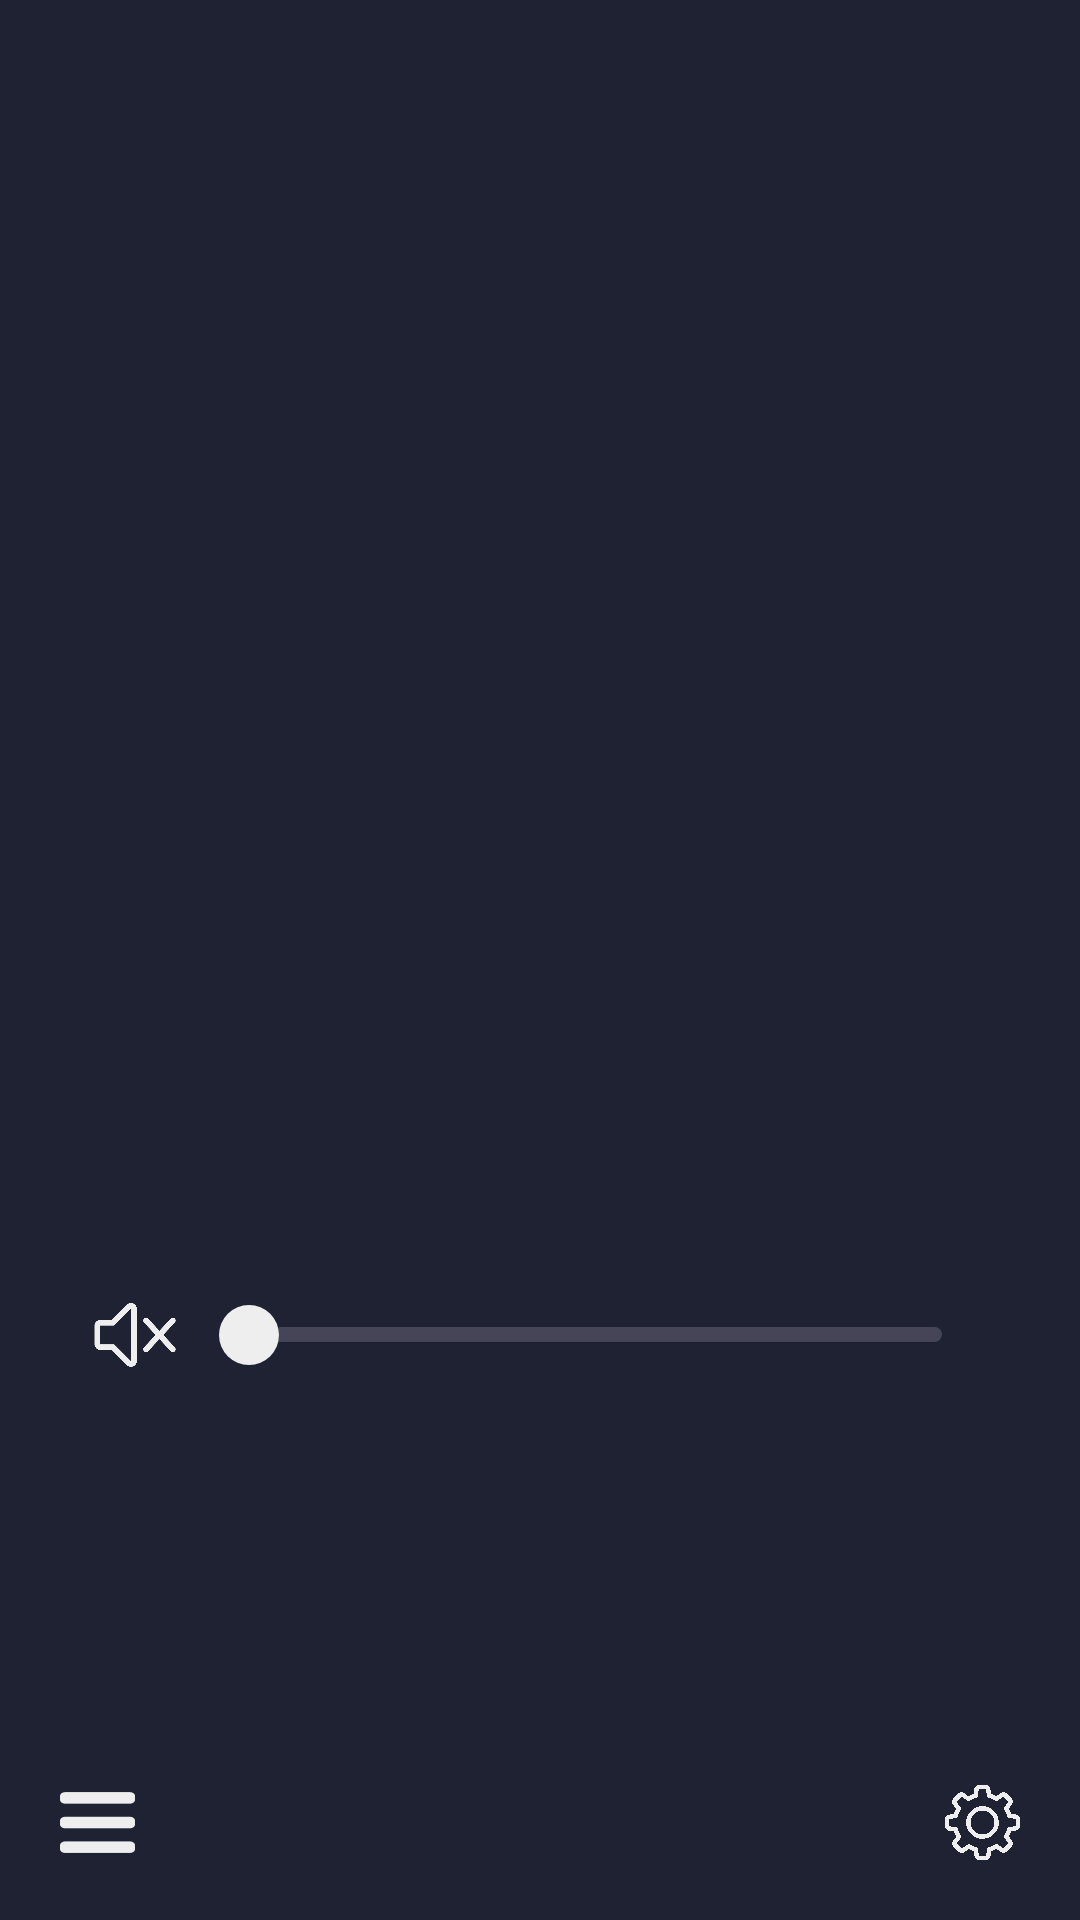

Layout XML and referenced resources for this Android screen:
<!-- AndroidManifest.xml: application theme Theme.RadioApp -->
<!-- res/layout/activity_main.xml -->
<?xml version="1.0" encoding="utf-8"?>
<androidx.constraintlayout.widget.ConstraintLayout
    xmlns:android="http://schemas.android.com/apk/res/android"
    xmlns:app="http://schemas.android.com/apk/res-auto"
    xmlns:tools="http://schemas.android.com/tools"
    android:layout_width="match_parent"
    android:layout_height="match_parent"
    android:background="@color/primary"
    tools:context=".activities.MainActivity">

    <TextView
        android:id="@+id/textViewStationName"
        android:layout_width="0dp"
        android:layout_height="wrap_content"
        android:layout_marginTop="40dp"
        android:gravity="center_horizontal"
        android:textColor="@color/text"
        android:textSize="25sp"
        android:textStyle="bold"
        app:layout_constraintEnd_toEndOf="parent"
        app:layout_constraintStart_toStartOf="parent"
        app:layout_constraintTop_toBottomOf="@+id/imageButtonPlayPause" />

    <androidx.constraintlayout.widget.Guideline
        android:id="@+id/guideline"
        android:layout_width="wrap_content"
        android:layout_height="wrap_content"
        android:orientation="horizontal"
        app:layout_constraintGuide_percent="0.15" />

    <ImageButton
        android:id="@+id/imageButtonPlayPause"
        android:layout_width="196dp"
        android:layout_height="196dp"
        android:background="@android:color/transparent"
        android:foreground="@drawable/play"
        app:layout_constraintEnd_toEndOf="parent"
        app:layout_constraintStart_toStartOf="parent"
        app:layout_constraintTop_toTopOf="@+id/guideline" />

    <TextView
        android:id="@+id/textViewSongName"
        android:layout_width="0dp"
        android:layout_height="wrap_content"
        android:layout_marginStart="20dp"
        android:layout_marginTop="10dp"
        android:layout_marginEnd="20dp"
        android:gravity="center"
        android:textColor="@color/text"
        android:textSize="18sp"
        android:visibility="invisible"
        app:layout_constraintEnd_toEndOf="parent"
        app:layout_constraintHorizontal_bias="0.0"
        app:layout_constraintStart_toStartOf="parent"
        app:layout_constraintTop_toBottomOf="@+id/textViewStationName" />

    <androidx.constraintlayout.widget.ConstraintLayout
        android:layout_width="0dp"
        android:layout_height="wrap_content"
        android:layout_marginTop="30dp"
        app:layout_constraintEnd_toEndOf="parent"
        app:layout_constraintHorizontal_bias="0.0"
        app:layout_constraintStart_toStartOf="parent"
        app:layout_constraintTop_toBottomOf="@+id/textViewSongName">

        <ImageView
            android:id="@+id/imageViewVolume"
            android:layout_width="30dp"
            android:layout_height="30dp"
            android:layout_marginStart="30dp"
            app:layout_constraintBottom_toBottomOf="parent"
            app:layout_constraintStart_toStartOf="parent"
            app:layout_constraintTop_toTopOf="parent"
            app:srcCompat="@drawable/volume_mute" />

        <SeekBar
            android:id="@+id/seekBarVolume"
            android:layout_width="0dp"
            android:layout_height="wrap_content"
            android:layout_marginStart="7dp"
            android:layout_marginEnd="30dp"
            android:progressDrawable="@drawable/seek_bar"
            android:thumb="@drawable/seek_thumb"
            app:layout_constraintBottom_toBottomOf="parent"
            app:layout_constraintEnd_toEndOf="parent"
            app:layout_constraintStart_toEndOf="@+id/imageViewVolume"
            app:layout_constraintTop_toTopOf="parent" />

    </androidx.constraintlayout.widget.ConstraintLayout>

    <ImageView
        android:id="@+id/imageViewStationNames"
        android:layout_width="25dp"
        android:layout_height="25dp"
        android:layout_marginStart="20dp"
        android:layout_marginBottom="20dp"
        app:layout_constraintBottom_toBottomOf="parent"
        app:layout_constraintStart_toStartOf="parent"
        app:srcCompat="@drawable/menu" />

    <ImageView
        android:id="@+id/imageViewSettings"
        android:layout_width="25dp"
        android:layout_height="25dp"
        android:layout_marginEnd="20dp"
        android:layout_marginBottom="20dp"
        app:layout_constraintBottom_toBottomOf="parent"
        app:layout_constraintEnd_toEndOf="parent"
        app:srcCompat="@drawable/settings" />

</androidx.constraintlayout.widget.ConstraintLayout>
<!-- resources referenced by this layout -->
<resources>
  <color name="primary">#1f2233</color>
  <color name="text">#eee</color>
  <!-- drawable menu: png bitmap (drawable, 2815 bytes) -->
  <!-- drawable play: png bitmap (drawable, 14169 bytes) -->
  <!-- drawable seek_bar (drawable) -->
  <?xml version="1.0" encoding="utf-8"?>
  <layer-list
      xmlns:android="http://schemas.android.com/apk/res/android">
  
      <item
          android:id="@android:id/background"
          android:height="5dp"
          android:top="5.5dp">
  
          <shape>
              <corners android:radius="5dp" />
              <solid android:color="@color/gray" />
          </shape>
      </item>
  
      <item
          android:id="@android:id/progress"
          android:height="5dp"
          android:top="5.5dp">
  
          <clip>
              <shape>
                  <corners android:radius="5dp" />
                  <solid android:color="@color/text" />
              </shape>
          </clip>
      </item>
  
  </layer-list>
  <!-- drawable seek_thumb (drawable) -->
  <?xml version="1.0" encoding="utf-8"?>
  <layer-list
      xmlns:android="http://schemas.android.com/apk/res/android">
  
      <item>
          <shape
              xmlns:android="http://schemas.android.com/apk/res/android"
              android:shape="oval" >
  
              <size
                  android:height="20dp"
                  android:width="20dp" />
  
              <solid android:color="@color/text" />
          </shape>
      </item>
  
  </layer-list>
  <!-- drawable settings: png bitmap (drawable, 4774 bytes) -->
  <!-- drawable volume_mute: png bitmap (drawable, 13419 bytes) -->
  <style name="Theme.RadioApp" parent="Theme.MaterialComponents.DayNight.DarkActionBar">
  
          
          <item name="colorPrimary">@color/primary</item>
          <item name="colorPrimaryVariant">@color/primaryLight</item>
          <item name="colorOnPrimary">@color/text</item>
          <item name="colorPrimaryDark">@color/primary</item>
  
          
          <item name="colorSecondary">@color/secondary</item>
          <item name="colorSecondaryVariant">@color/secondaryLight</item>
          <item name="colorOnSecondary">@color/text</item>
  
      </style>
  <color name="gray">#464557</color>
  <color name="primaryLight">#47495d</color>
  <color name="secondary">#34356b</color>
  <color name="secondaryLight">#615f9a</color>
</resources>
